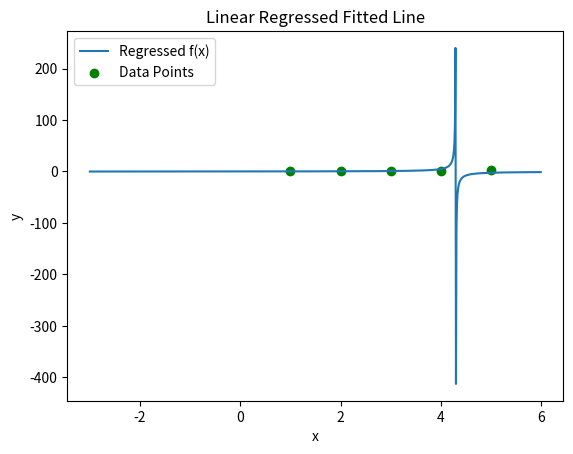

Write Python code to recreate this figure.
import numpy as np
import matplotlib.pyplot as plt

xbar = np.array([1,2,3,4,5])
ybar = np.array([0.1,0.7,0.9,1.7,2.1])

n = len(xbar)
x = 1/xbar; sumx = sum(x)
y = 1/ybar; sumy = sum(y)
xsq = np.square(x); sumxsq = np.sum(xsq)
xy = x*y; sumxy = np.sum(xy)

a = np.array([[n, sumx], [sumx, sumxsq]])
bx = np.array([[sumy],[sumxy]])
res = np.linalg.solve(a,bx)
rawa0 = res[0]; a1 = res[1]
a0 = 1/rawa0;  b = a1*a0
r = np.arange(-3,6,0.01)
eqn = (a0*r)/(b+r)

print(f"Calculated a0 is {a0} and a1 of {b}")
print(f"-> f(x) = {a0}x / {b} + x")

plt.plot(r,eqn)
plt.scatter(xbar,ybar, color='g')
plt.legend(['Regressed f(x)','Data Points'])
plt.title('Linear Regressed Fitted Line')
plt.xlabel('x')
plt.ylabel('y')
plt.show()

# [redacted]